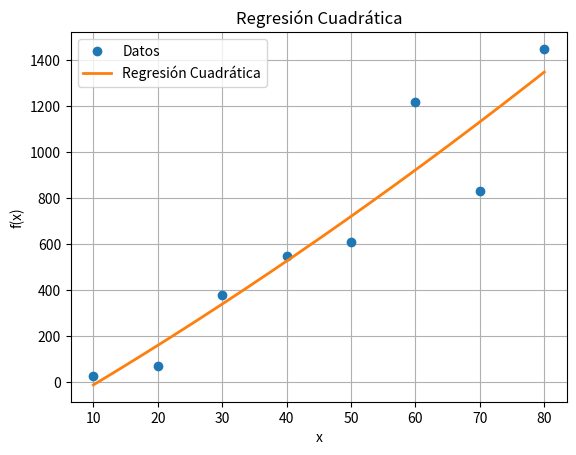

The script that saved this image:
import numpy as np
import matplotlib.pyplot as plt

# Datos
x = np.array([10, 20, 30, 40, 50, 60, 70, 80])
y = np.array([25, 70, 380, 550, 610, 1220, 830, 1450])

plt.figure()
plt.plot(x, y, 'o', linewidth=3)
plt.grid(True)
plt.title('Regresión Cuadrática')
plt.xlabel('x')
plt.ylabel('f(x)')

# Elementos de A
n   = len(x)
Sx  = np.sum(x)
Sx2 = np.sum(x**2)
Sx3 = np.sum(x**3)
Sx4 = np.sum(x**4)
Sy  = np.sum(y)
Sxy = np.sum(x * y)
Sx2y = np.sum((x**2) * y)

# Matriz A y vector b
A = np.array([
    [n,   Sx,  Sx2],
    [Sx,  Sx2, Sx3],
    [Sx2, Sx3, Sx4]
])

b = np.array([Sy, Sxy, Sx2y])

# Coeficientes del polinomio
r = np.linalg.solve(A, b)
a0, a1, a2 = r[0], r[1], r[2]

# Curva ajustada
x_aux = np.linspace(x[0], x[-1], 500)
y_aux = a0 + a1*x_aux + a2*(x_aux**2)

plt.plot(x_aux, y_aux, linewidth=2)
plt.legend(['Datos', 'Regresión Cuadrática'], loc='best')

# Predicción para puntos reales
y_hat = a0 + a1*x + a2*(x**2)

# Cálculo de R²
SS_res = np.sum((y - y_hat)**2)
SS_tot = np.sum((y - np.mean(y))**2)
R2 = 1 - SS_res/SS_tot

# Correlación
r_val = np.corrcoef(y, y_hat)[0, 1]

print("Coeficientes:")
print(f"a0 = {a0}")
print(f"a1 = {a1}")
print(f"a2 = {a2}")
print(f"\nR^2 = {R2}")
print(f"Correlación = {r_val}")

plt.show()
